Image classification data set "actual_training_testing_data" (rdk004/CNN_WBC_Classifier on GitHub). Class labels (8): basophil, eosinophil, erythroblast, immature granulocyte, lymphocyte, monocyte, neutrophil, thrombocyte.

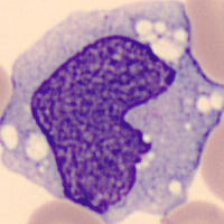
Label: monocyte

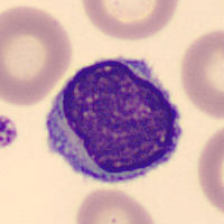
Label: lymphocyte

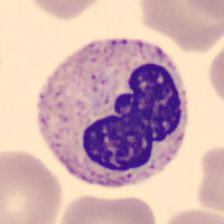
Label: neutrophil

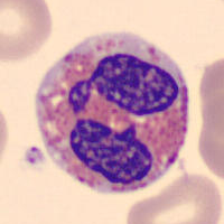
Label: eosinophil

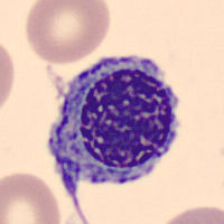
Label: erythroblast

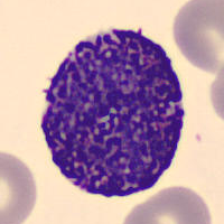
Label: basophil
